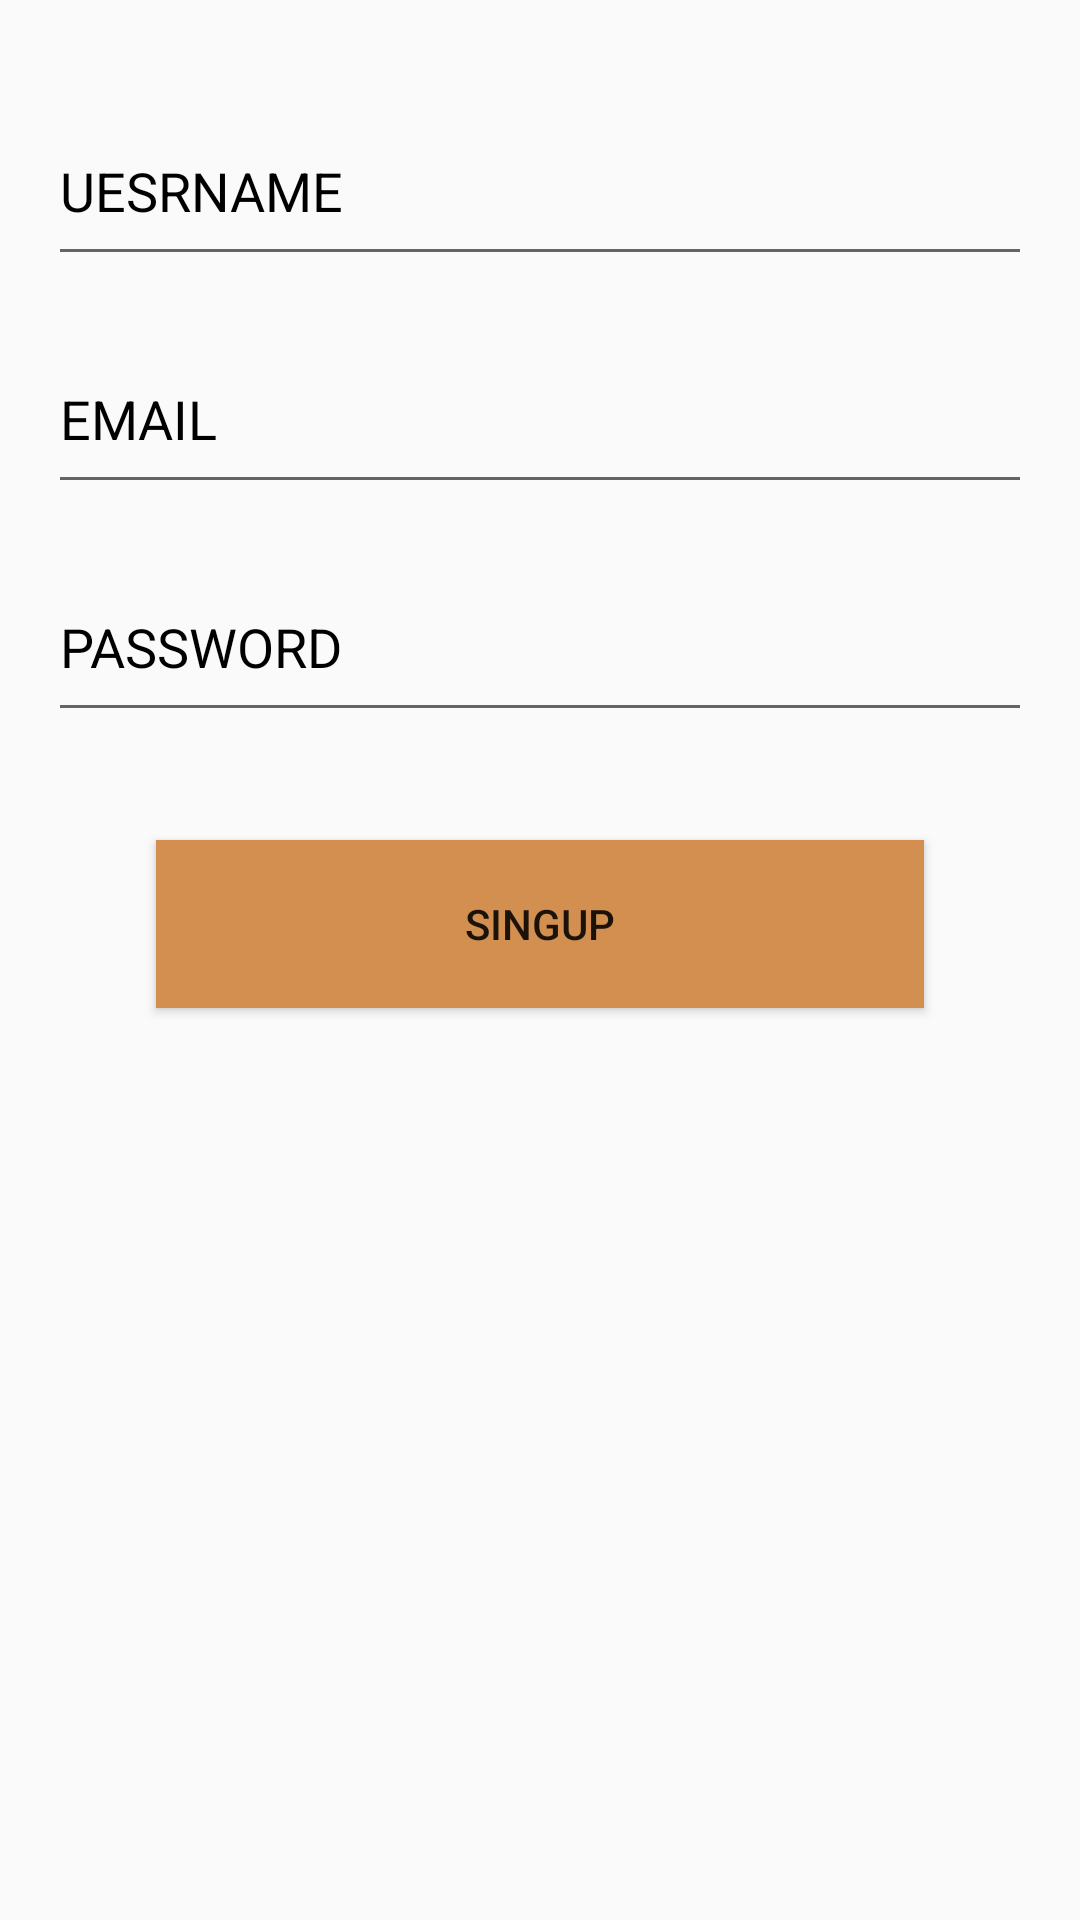

Reconstruct the res/layout file that produces this screen, plus the resources it refers to.
<!-- AndroidManifest.xml: application theme AppTheme -->
<!-- res/layout/activity_singup.xml -->
<?xml version="1.0" encoding="utf-8"?>
<LinearLayout xmlns:android="http://schemas.android.com/apk/res/android"
    xmlns:app="http://schemas.android.com/apk/res-auto"
    xmlns:tools="http://schemas.android.com/tools"
    android:layout_width="match_parent"
    android:layout_height="match_parent"
    android:orientation="vertical"
    android:background="@drawable/cofcolor"
    android:padding="16dp"
    tools:context=".singup">
    <EditText
    android:id="@+id/usersing"
    android:layout_width="match_parent"
    android:layout_height="60dp"
    android:layout_marginTop="16dp"
    android:hint="@string/uesrname"
    android:maxLines="1"
    android:ems="10"
    android:textColorHint="@android:color/black" />

    <EditText
        android:id="@+id/emailsing"
        android:layout_width="match_parent"
        android:layout_height="60dp"
        android:layout_marginTop="16dp"
        android:ems="10"
        android:hint="@string/email"
        android:inputType="textEmailAddress"
        android:maxLines="1"
        android:textColorHint="@android:color/black" />
    <EditText
        android:id="@+id/passsing"
        android:layout_width="match_parent"
        android:layout_height="60dp"
        android:layout_marginTop="16dp"
        android:hint="@string/password"
        android:inputType="textPassword"
        android:maxLines="1"
        android:ems="10"
        android:textColorHint="@android:color/black" />

    <Button
        android:layout_width="match_parent"
        android:layout_height="56dp"
        android:layout_margin="36dp"
        android:layout_marginTop="8dp"
        android:background="#FFD28F50"
        android:onClick="singup"
        android:text="@string/singup" />



</LinearLayout>
<!-- resources referenced by this layout -->
<resources>
  <string name="email">EMAIL</string>
  <string name="password">PASSWORD</string>
  <string name="singup">SINGUP</string>
  <string name="uesrname">UESRNAME</string>
  <style name="AppTheme" parent="Theme.AppCompat.Light.DarkActionBar">
          
          <item name="colorPrimary">@color/colorPrimary</item>
          <item name="colorPrimaryDark">@color/colorPrimaryDark</item>
          <item name="colorAccent">@color/colorAccent</item>
      </style>
  <color name="colorPrimary">#FFB77948</color>
  <color name="colorPrimaryDark">#FF613F24</color>
  <color name="colorAccent">#f15e17</color>
</resources>
